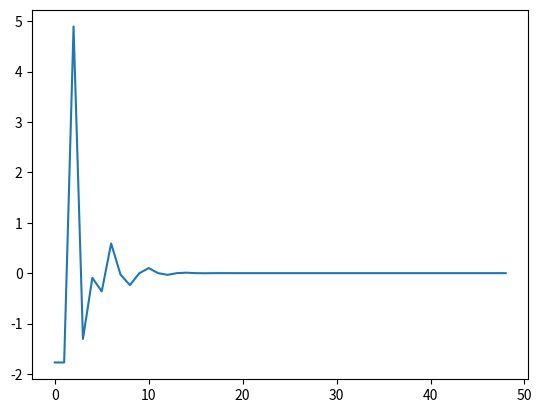

Recreate this plot in Python.
from scipy import integrate
import numpy as np
import matplotlib.pyplot as plt


def f(x):
    return np.exp(-(x**2))


Iq, err = integrate.quad(f, -5, 5, epsabs=1.0e-7, epsrel=1.0e-7)
print(Iq)
print(err)
er = []
for N in range(1, 50):
    x = np.linspace(-5, 5, N)
    fs = np.exp(-(x**2))

    I = integrate.simpson(fs, x=x)
    error = I - Iq
    er.append(error)

plt.plot(er)
plt.show()
